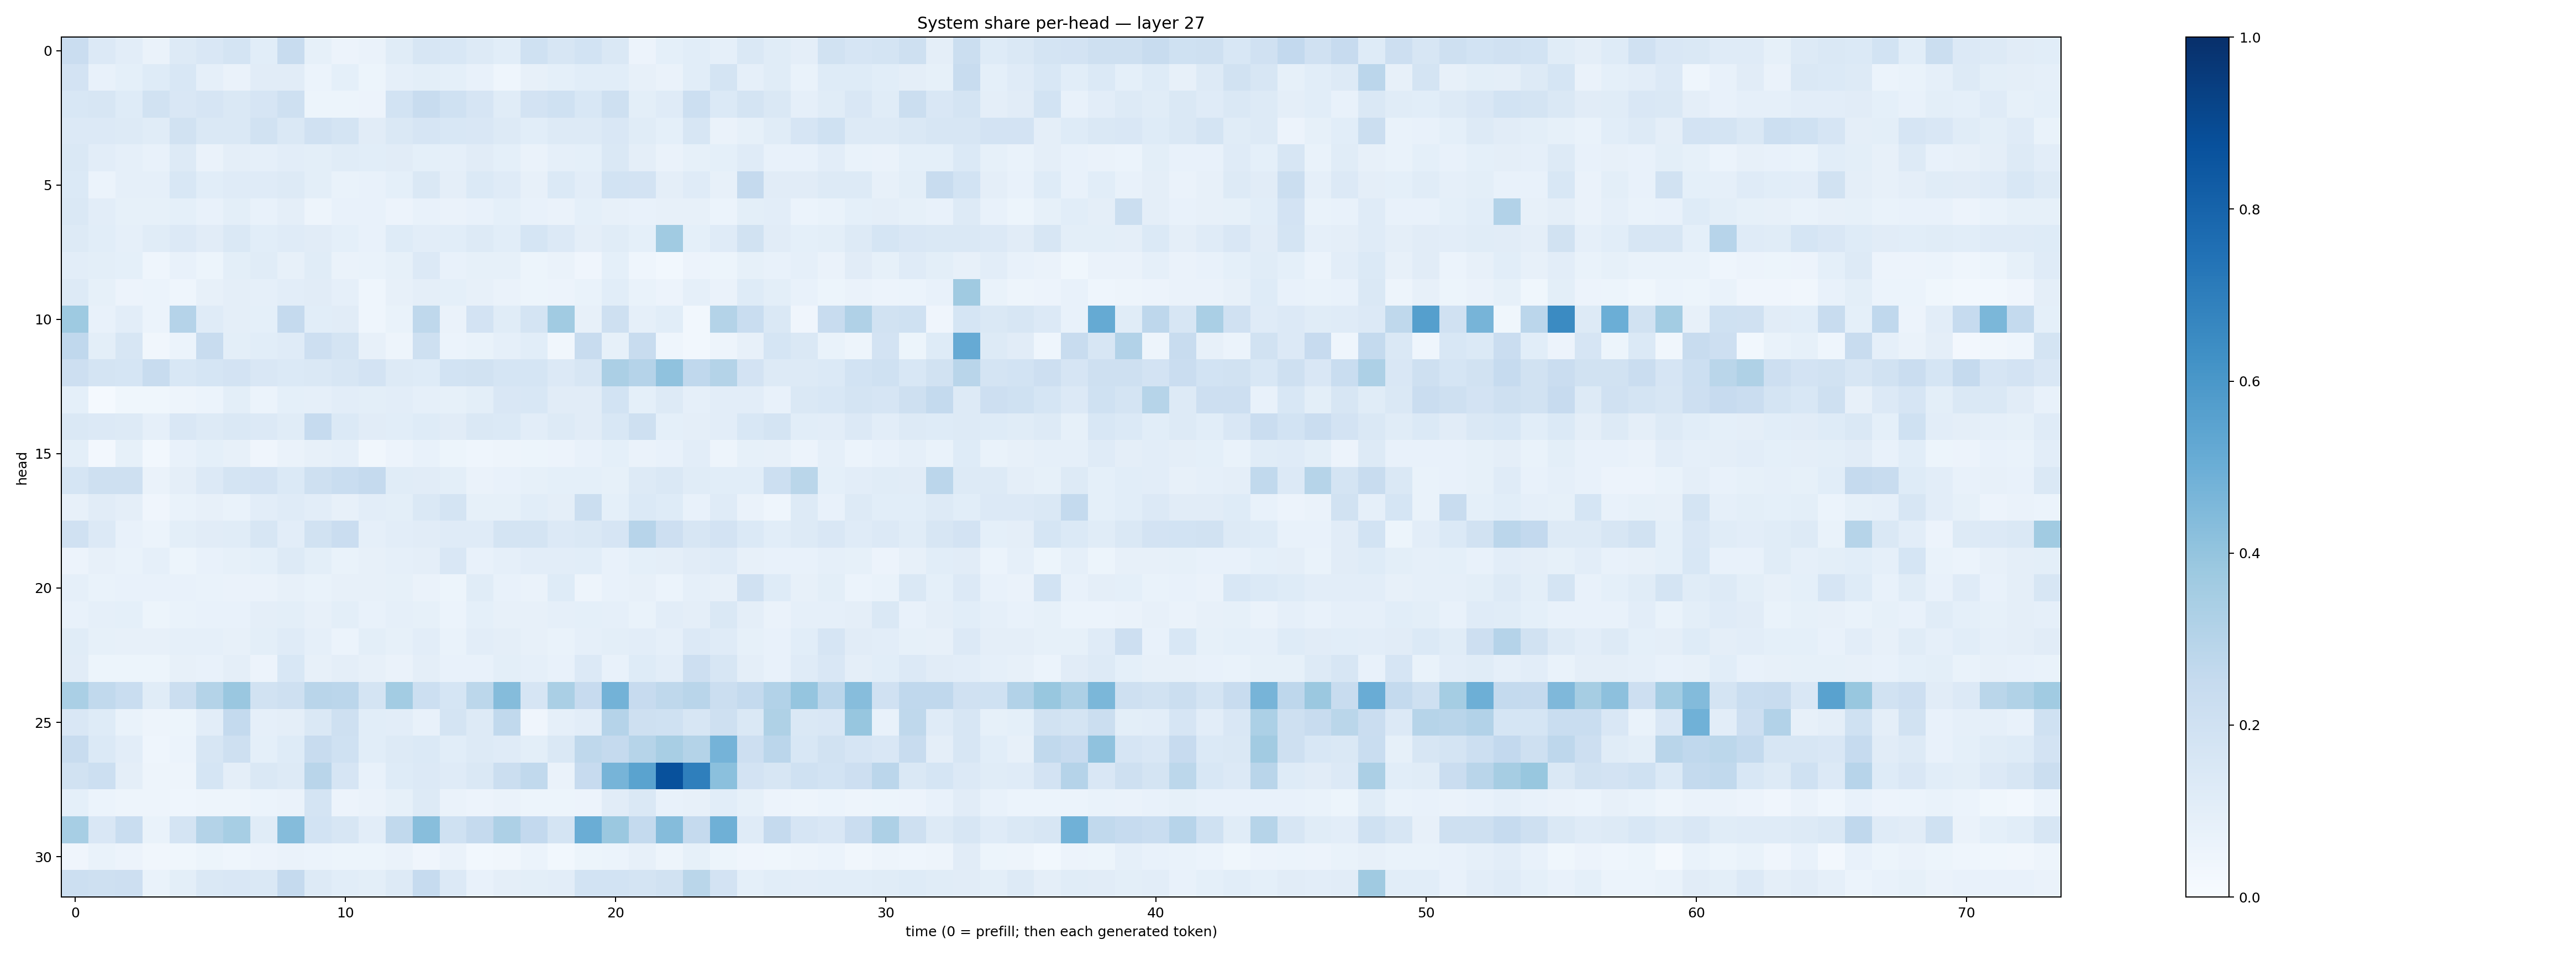

Source data for this figure (header and first rows):
0.22664757, 0.13651371, 0.10451224, 0.0642448, 0.12576506, 0.14934056, 0.17924352, 0.10803133, 0.24080686, 0.084091395, 0.057894737, 0.0641611, 0.113994576, 0.15756562, 0.15568912, 0.12576182, 0.108438276, 0.201847, 0.16352847, 0.18456814, 0.1411816, 0.05730238, 0.09266989, 0.10835467
0.1828, 0.07132, 0.09039, 0.1211, 0.1552, 0.08735, 0.06319, 0.1121, 0.1108, 0.06225, 0.09147, 0.05428, 0.08965, 0.0982, 0.09364, 0.0761, 0.04598, 0.07929, 0.09367, 0.109, 0.1085, 0.07879, 0.06345, 0.1073
0.1548, 0.1567, 0.1218, 0.1942, 0.1493, 0.1674, 0.1433, 0.167, 0.2078, 0.05316, 0.05202, 0.05557, 0.1839, 0.236, 0.2008, 0.1649, 0.1138, 0.1821, 0.202, 0.155, 0.2103, 0.09877, 0.1189, 0.2168
0.1354, 0.1346, 0.1256, 0.1158, 0.1883, 0.1437, 0.1421, 0.194, 0.1407, 0.198, 0.1777, 0.1095, 0.1421, 0.1674, 0.1546, 0.1495, 0.1289, 0.1091, 0.1258, 0.1254, 0.1507, 0.1139, 0.09246, 0.1586
0.1436, 0.1031, 0.08725, 0.07568, 0.1261, 0.06383, 0.0976, 0.08597, 0.1047, 0.09941, 0.1145, 0.1091, 0.1117, 0.09219, 0.08722, 0.1109, 0.09058, 0.06631, 0.08618, 0.0911, 0.1473, 0.09487, 0.06275, 0.08579
0.137, 0.05882, 0.0894, 0.08953, 0.1551, 0.1082, 0.1186, 0.1177, 0.1309, 0.09829, 0.06653, 0.07339, 0.09196, 0.141, 0.0969, 0.1372, 0.1198, 0.08028, 0.1402, 0.104, 0.1851, 0.1797, 0.09517, 0.1195
0.1439, 0.1037, 0.0849, 0.08283, 0.09122, 0.07282, 0.09807, 0.07772, 0.09616, 0.04862, 0.07124, 0.07142, 0.05731, 0.07047, 0.06447, 0.07146, 0.09081, 0.07044, 0.06431, 0.09258, 0.07843, 0.07085, 0.07831, 0.08179
0.1278, 0.1091, 0.08755, 0.1138, 0.134, 0.1114, 0.1444, 0.1077, 0.119, 0.113, 0.09284, 0.07799, 0.1245, 0.1031, 0.1086, 0.1316, 0.1075, 0.1705, 0.1336, 0.0952, 0.1168, 0.09273, 0.3635, 0.09181
0.1031, 0.1012, 0.09347, 0.04345, 0.07684, 0.05108, 0.09953, 0.1136, 0.08029, 0.1138, 0.06618, 0.06693, 0.08463, 0.1353, 0.0741, 0.08388, 0.08497, 0.05405, 0.06323, 0.04228, 0.09371, 0.04514, 0.03106, 0.05804
0.1295, 0.08573, 0.05488, 0.05973, 0.04618, 0.07901, 0.09459, 0.08835, 0.1017, 0.1133, 0.08598, 0.04519, 0.08137, 0.09544, 0.09326, 0.08194, 0.0639, 0.05086, 0.05719, 0.06651, 0.1062, 0.06715, 0.05656, 0.08691
0.3725, 0.07106, 0.1027, 0.05909, 0.3045, 0.119, 0.09595, 0.09206, 0.2537, 0.1077, 0.1098, 0.04419, 0.06712, 0.2709, 0.06307, 0.182, 0.116, 0.1787, 0.3652, 0.08009, 0.2086, 0.08722, 0.1067, 0.03109
0.2676, 0.09876, 0.1587, 0.03458, 0.06086, 0.2393, 0.1011, 0.1072, 0.1211, 0.213, 0.1784, 0.08058, 0.05057, 0.2072, 0.06227, 0.06705, 0.08603, 0.1084, 0.03398, 0.236, 0.08326, 0.2366, 0.04414, 0.0289
0.2132, 0.1726, 0.1701, 0.2384, 0.1541, 0.1685, 0.1811, 0.15, 0.1385, 0.1415, 0.162, 0.1831, 0.1282, 0.1214, 0.1857, 0.188, 0.1691, 0.1682, 0.1357, 0.1598, 0.3341, 0.3044, 0.4075, 0.2659
0.09204, 0.01417, 0.03668, 0.03705, 0.04866, 0.06009, 0.09807, 0.06054, 0.09124, 0.08845, 0.1053, 0.09825, 0.1026, 0.08656, 0.08345, 0.09943, 0.1508, 0.1538, 0.1112, 0.1112, 0.1866, 0.09057, 0.1253, 0.08753
0.1479, 0.1328, 0.1293, 0.08906, 0.1496, 0.1306, 0.1451, 0.1345, 0.1141, 0.2492, 0.1397, 0.1122, 0.1065, 0.1233, 0.1124, 0.1464, 0.139, 0.1032, 0.1288, 0.1132, 0.1536, 0.2105, 0.09374, 0.0951
0.09776, 0.02442, 0.0843, 0.02761, 0.07391, 0.09003, 0.07977, 0.04271, 0.06429, 0.07918, 0.08935, 0.03179, 0.05606, 0.07117, 0.05133, 0.04401, 0.04894, 0.0511, 0.0563, 0.07562, 0.0928, 0.06483, 0.07063, 0.1026
0.1717, 0.2044, 0.2039, 0.06487, 0.09752, 0.1361, 0.1735, 0.1824, 0.1368, 0.2099, 0.2325, 0.2517, 0.1135, 0.1128, 0.1002, 0.06451, 0.07457, 0.08428, 0.09291, 0.09172, 0.08489, 0.1325, 0.1427, 0.1134
0.08095, 0.1132, 0.09644, 0.04001, 0.06648, 0.07872, 0.06887, 0.1041, 0.1206, 0.1042, 0.08073, 0.103, 0.1008, 0.1449, 0.1741, 0.08546, 0.08373, 0.1088, 0.09451, 0.2208, 0.09089, 0.1395, 0.1211, 0.07534
0.1973, 0.135, 0.07764, 0.05965, 0.1015, 0.1115, 0.1169, 0.1565, 0.1043, 0.1919, 0.2269, 0.08878, 0.1049, 0.1124, 0.1209, 0.1173, 0.1748, 0.1729, 0.1332, 0.1438, 0.1657, 0.2938, 0.2131, 0.1583
0.056, 0.07846, 0.06651, 0.08639, 0.05223, 0.07359, 0.08282, 0.09143, 0.132, 0.1008, 0.06984, 0.08171, 0.08748, 0.09619, 0.1496, 0.07044, 0.0866, 0.1045, 0.102, 0.1088, 0.07681, 0.0912, 0.09638, 0.1121
0.08818, 0.06855, 0.0757, 0.07315, 0.07651, 0.06911, 0.0663, 0.06284, 0.07833, 0.06687, 0.07915, 0.07873, 0.08466, 0.06404, 0.05413, 0.1164, 0.07458, 0.0664, 0.1228, 0.04982, 0.07428, 0.07877, 0.06213, 0.08694
0.07122, 0.08937, 0.09371, 0.05326, 0.07018, 0.07265, 0.07472, 0.09732, 0.1012, 0.08162, 0.09777, 0.07299, 0.08981, 0.08499, 0.06188, 0.09183, 0.07848, 0.08171, 0.0879, 0.09206, 0.08846, 0.06688, 0.1016, 0.09527
0.1166, 0.08455, 0.08102, 0.07874, 0.08893, 0.08962, 0.07934, 0.1003, 0.1174, 0.08797, 0.06059, 0.09955, 0.08563, 0.1044, 0.06888, 0.1038, 0.09586, 0.081, 0.07012, 0.08619, 0.1011, 0.104, 0.08758, 0.1328
0.112, 0.05445, 0.05424, 0.0514, 0.08002, 0.07698, 0.09585, 0.05687, 0.1535, 0.07834, 0.09423, 0.08054, 0.0662, 0.09551, 0.07314, 0.07656, 0.09953, 0.08733, 0.077, 0.1341, 0.07352, 0.1221, 0.1049, 0.2145
0.3395, 0.2653, 0.2332, 0.1149, 0.2235, 0.3065, 0.3832, 0.1939, 0.208, 0.2895, 0.2825, 0.175, 0.359, 0.2173, 0.1701, 0.2812, 0.4359, 0.1643, 0.3379, 0.2434, 0.4785, 0.2437, 0.2713, 0.2895
0.1507, 0.1248, 0.0672, 0.04833, 0.05388, 0.1026, 0.2563, 0.0882, 0.09522, 0.1441, 0.2107, 0.1073, 0.1049, 0.07602, 0.176, 0.1306, 0.2631, 0.04227, 0.08795, 0.1037, 0.3009, 0.2049, 0.2011, 0.1598
0.2363, 0.1404, 0.104, 0.04623, 0.05886, 0.1637, 0.2089, 0.09228, 0.1244, 0.2368, 0.2001, 0.1069, 0.1274, 0.1385, 0.1084, 0.1289, 0.1183, 0.09909, 0.1479, 0.2715, 0.2527, 0.2973, 0.3418, 0.3057
0.1899, 0.2152, 0.0962, 0.04887, 0.05022, 0.1717, 0.09585, 0.1429, 0.1311, 0.2914, 0.1649, 0.07292, 0.1238, 0.134, 0.1177, 0.1432, 0.224, 0.264, 0.06638, 0.246, 0.4693, 0.5503, 0.8719, 0.6914
0.09066, 0.06131, 0.04713, 0.04778, 0.04655, 0.0501, 0.04923, 0.06088, 0.06283, 0.1795, 0.05845, 0.06405, 0.08266, 0.1302, 0.06459, 0.05471, 0.06312, 0.05383, 0.05272, 0.05757, 0.1106, 0.1409, 0.07423, 0.07964
0.3463, 0.1497, 0.2312, 0.06771, 0.179, 0.3069, 0.3473, 0.1168, 0.4351, 0.1849, 0.1571, 0.1032, 0.2635, 0.4282, 0.2024, 0.2533, 0.3253, 0.2606, 0.1747, 0.5005, 0.381, 0.2575, 0.4371, 0.2504
0.04132, 0.06907, 0.05786, 0.03462, 0.03781, 0.05179, 0.0442, 0.05564, 0.06254, 0.06142, 0.05096, 0.05272, 0.06259, 0.04166, 0.06307, 0.02743, 0.0327, 0.06032, 0.02735, 0.05426, 0.06023, 0.07959, 0.05019, 0.0822
0.2177, 0.2057, 0.2142, 0.06786, 0.09911, 0.1436, 0.1486, 0.1424, 0.2506, 0.1311, 0.1092, 0.0992, 0.126, 0.2493, 0.1351, 0.07304, 0.09664, 0.1015, 0.1019, 0.1846, 0.1848, 0.1769, 0.1885, 0.2888
